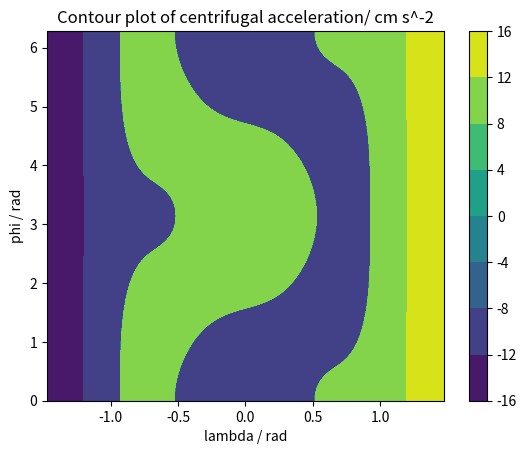

The script that saved this image:
import numpy as np
import matplotlib.pyplot as plt
# universal gravitational constant
G = 6.67e-8 # dyn cm^2 g^-2
# parameters of significance in the calculation
f = 10 # Hz
wmag = 2*np.pi*f # radHz
alpha = 1 # rad
w = wmag*np.array([np.sin(alpha),0,np.cos(alpha)]) # radHz (Cartesian)
rm = 1e8 # cm
rpuls = 1e6 #cm
# make sure rpuls is reasonable because otherwise it messes up the contour map
M = 2.784e33 # g
# set up 2-dimensional space
maxlam = np.acos(np.sqrt(rpuls/rm))
lam = np.linspace(-maxlam,maxlam,1001)
phi = np.linspace(0,np.pi*2,1001)
spacelam,spacephi = np.meshgrid(lam,phi) # create 3-D space for vectorisation 
r = np.array([
	(rm*np.cos(spacelam)**2)*np.cos(spacelam)*np.cos(spacephi),
	(rm*np.cos(spacelam)**2)*np.cos(spacelam)*np.sin(spacephi),
	(rm*np.cos(spacelam)**2)*np.sin(spacelam)
	]) # mathematics convention (latitude)
# centrifugal acceleration = -n dot (w*(w*r))*n
# gravitational acceleration = - n dot G*M*r/(np.linalg.norm(pos)**3)
# mathematics convention (latitude) vector along magnetic field lines for every point (lambda, phi)
# n = [-2*sin(lambda),cos(lambda),0] in [r,lambda,phi] coordinates
# n = [-2*sin(lambda),cos(lambda),0]*[r;theta;phi]
# if you put in other coordinates for r, theta, and phi, they become a matrix
# that yields the below equation for n in cartesian coordinates
n =-np.array([np.sin(spacelam)*np.cos(spacelam)*np.cos(spacephi),
			  np.sin(spacelam)*np.cos(spacelam)*np.sin(spacephi),
			  2*np.sin(spacelam)**2-np.cos(spacelam)**2
			  ])
n = n/np.linalg.norm(n,axis=0) # normalise
# now we need to evaluate acceleration at every point
ag = -G*M*np.linalg.vecdot(r,n,axis=0)/np.linalg.norm(r,axis=0)**3
# please find a way to make this agonisingly slow job faster
#for i in range(r.shape[1]):
#    for j in range(r.shape[2]):
#        acen[:,i,j] = -n[:,i,j]@np.cross(w,np.cross(w,r[:,i,j]))
#w*(w*r)
acen = np.linalg.vecdot(-n,np.cross(w,np.cross(w,r,axis=0),axis=0),axis=0) #problem here dotting n with each vector
plt.contourf(spacelam,spacephi,np.sign(ag+acen)*np.log10(np.abs(ag+acen)))
plt.xlabel("lambda / rad")
plt.ylabel("phi / rad")
plt.title("Contour plot of centrifugal acceleration/ cm s^-2")
plt.colorbar()
plt.show()
#lambda* = arctan(1/(sin(phi)*tan(lambda)))
